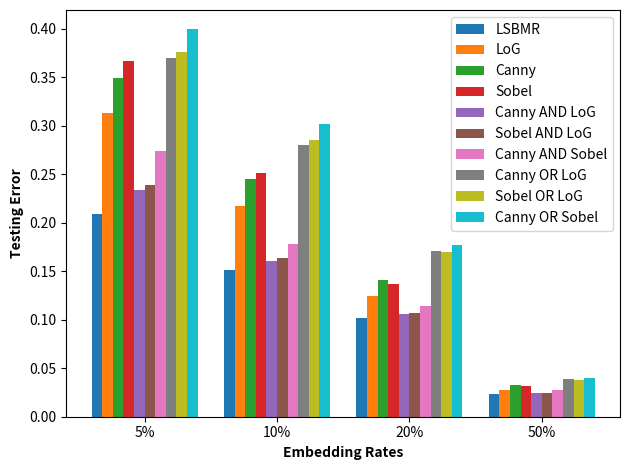

The matplotlib source for this figure:
import numpy as np
import matplotlib.pyplot as plt

labels = ['5%', '10%', '20%', '50%']
x = np.arange(len(labels))

LSBMR_error = [0.2089, 0.1518, 0.1023, 0.0236]
LoG_error = [0.3131, 0.2175, 0.1244, 0.0273]
Canny_error = [0.3497, 0.2453, 0.1405, 0.0327]
Sobel_error = [0.3667, 0.2509, 0.1367, 0.0312]
Canny_AND_LoG_error = [0.234, 0.1611, 0.1064, 0.024]
Canny_AND_Sobel_error = [0.2742, 0.1782, 0.1143, 0.0278]
Sobel_AND_LoG_error = [0.2395, 0.1637, 0.1071, 0.0245]
Canny_OR_LoG_error = [0.3703, 0.2804, 0.1714, 0.0389]
Sobel_OR_LoG_error = [0.3762, 0.2858, 0.1694, 0.0376]
Canny_OR_Sobel_error = [0.3995, 0.3021, 0.1771, 0.0399]

width = 0.08

r2 = [i + width for i in x]
r3 = [i + width for i in r2]
r4 = [i + width for i in r3]
r5 = [i + width for i in r4]
r6 = [i + width for i in r5]
r7 = [i + width for i in r6]
r8 = [i + width for i in r7]
r9 = [i + width for i in r8]
r10 = [i + width for i in r9]


fig, ax = plt.subplots()
rects1 = plt.bar(x, LSBMR_error, width, label='LSBMR')
rects2 = plt.bar(r2, LoG_error, width, label='LoG')
rects3 = plt.bar(r3, Canny_error, width, label='Canny')
rects4 = plt.bar(r4, Sobel_error, width, label='Sobel')
rects5 = plt.bar(r5, Canny_AND_LoG_error, width, label='Canny AND LoG')
rects6 = plt.bar(r6, Sobel_AND_LoG_error, width, label='Sobel AND LoG')
rects7 = plt.bar(r7, Canny_AND_Sobel_error, width, label='Canny AND Sobel')
rects8 = plt.bar(r8, Canny_OR_LoG_error, width, label='Canny OR LoG')
rects9 = plt.bar(r9, Sobel_OR_LoG_error, width, label='Sobel OR LoG')
rects10 = plt.bar(r10, Canny_OR_Sobel_error, width, label='Canny OR Sobel')

plt.xlabel('Embedding Rates', fontweight='bold')
plt.ylabel('Testing Error', fontweight='bold')

plt.xticks([r + width + 0.28 for r in range(len(labels))], labels)
plt.legend()

fig.tight_layout()
plt.show()